11-way image classification set "data" from GitHub (AtishWaghwase/chittapur-handpose); label vocabulary: back, bat-eared fox, crowned guinea fowl, eland, front, gnu, hartebeest, hawk, ostrich, pangolin, porcupine.

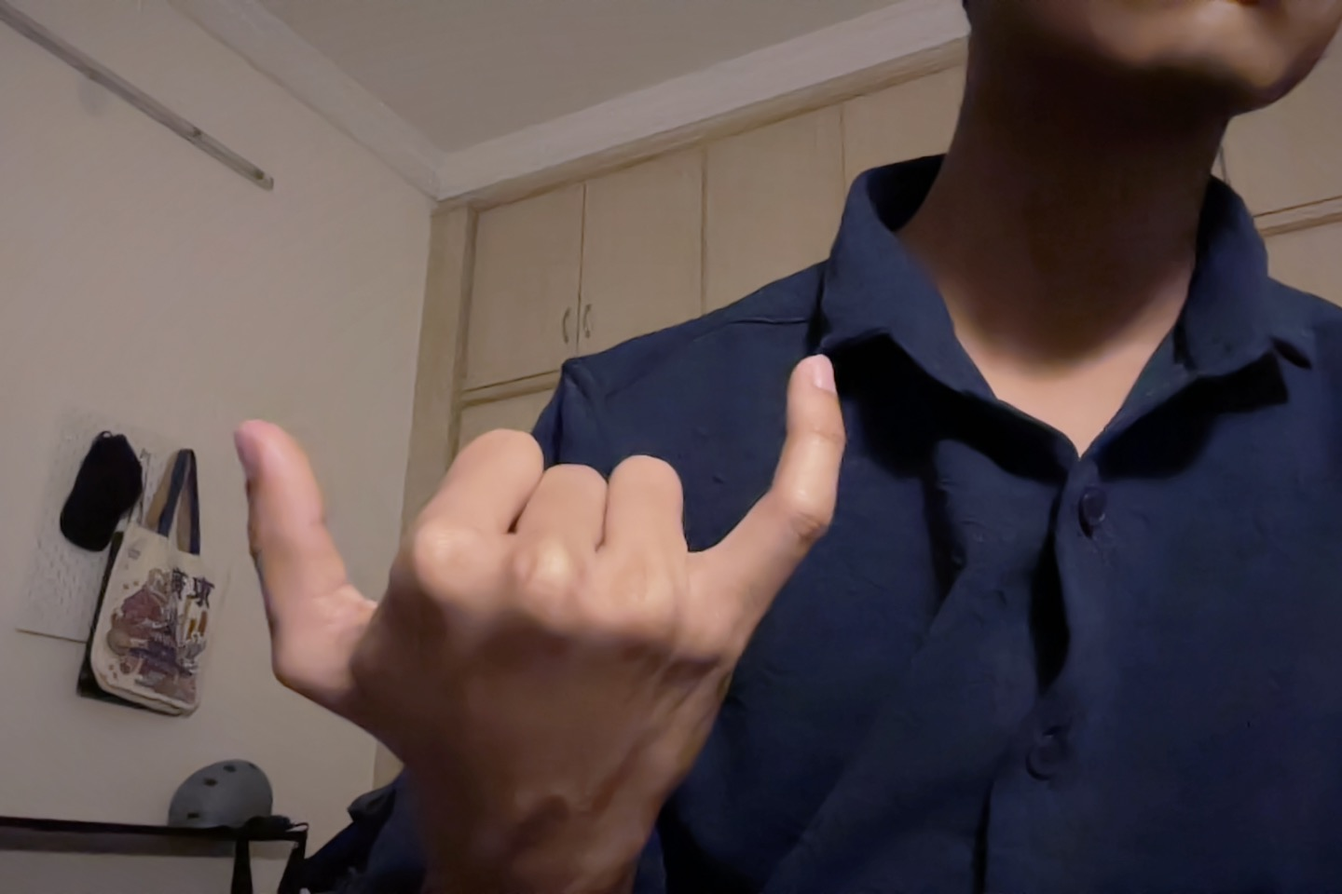
Label: gnu

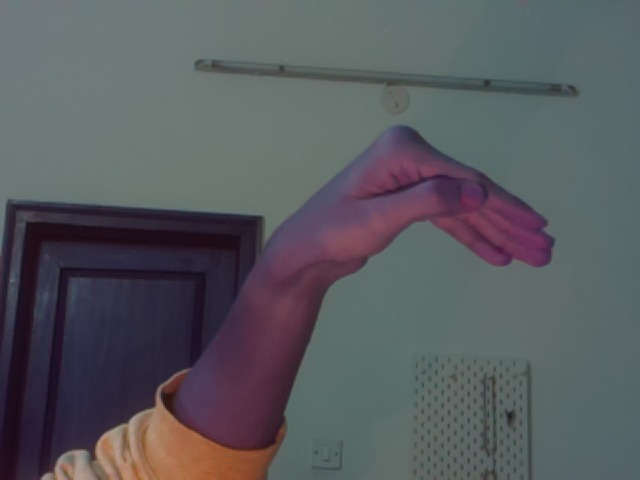
Label: ostrich

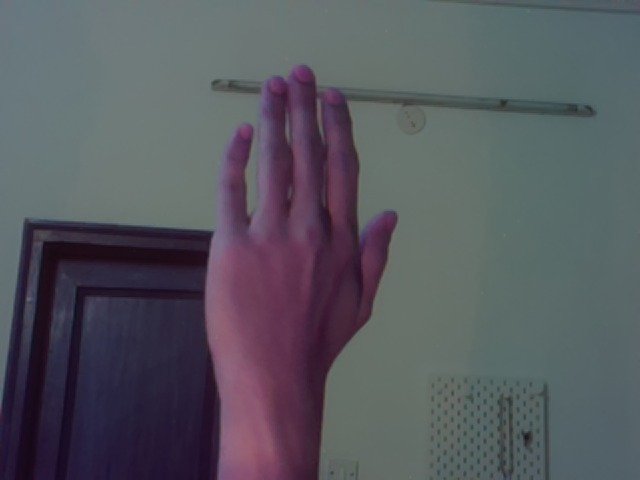
Label: back

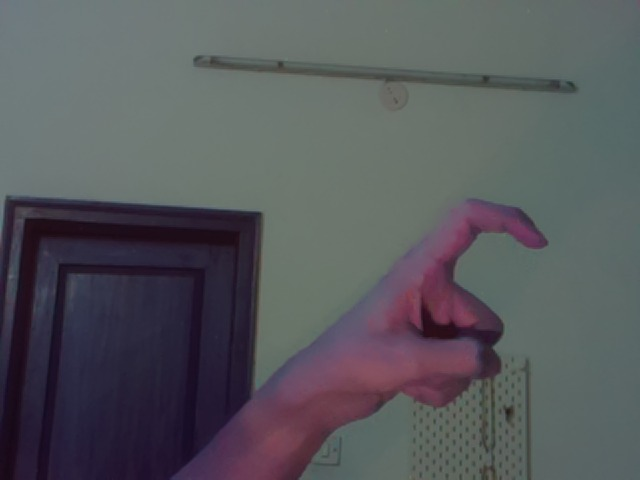
Label: hawk

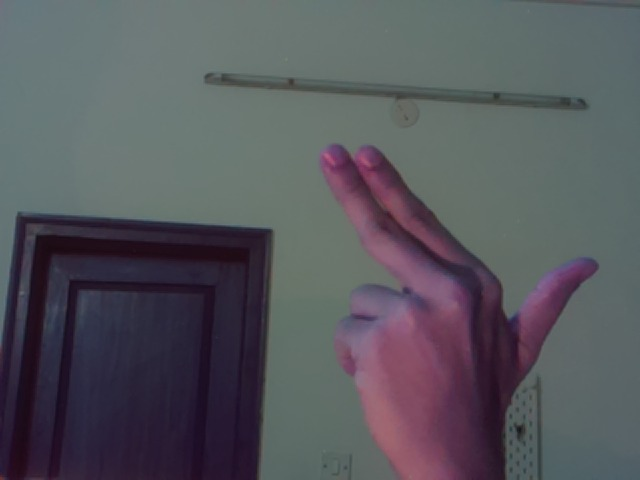
Label: eland

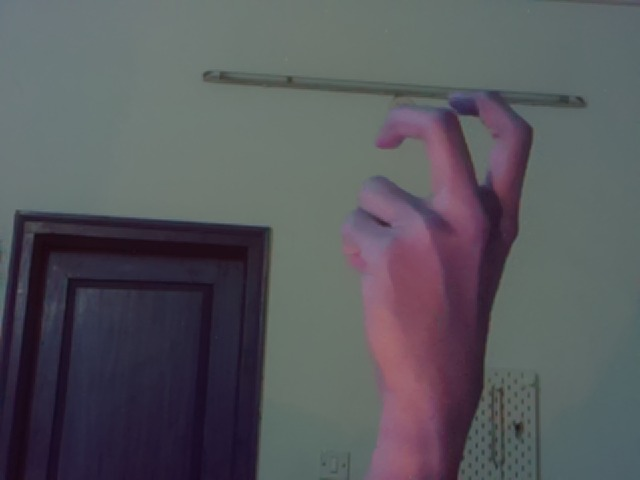
Label: hartebeest
